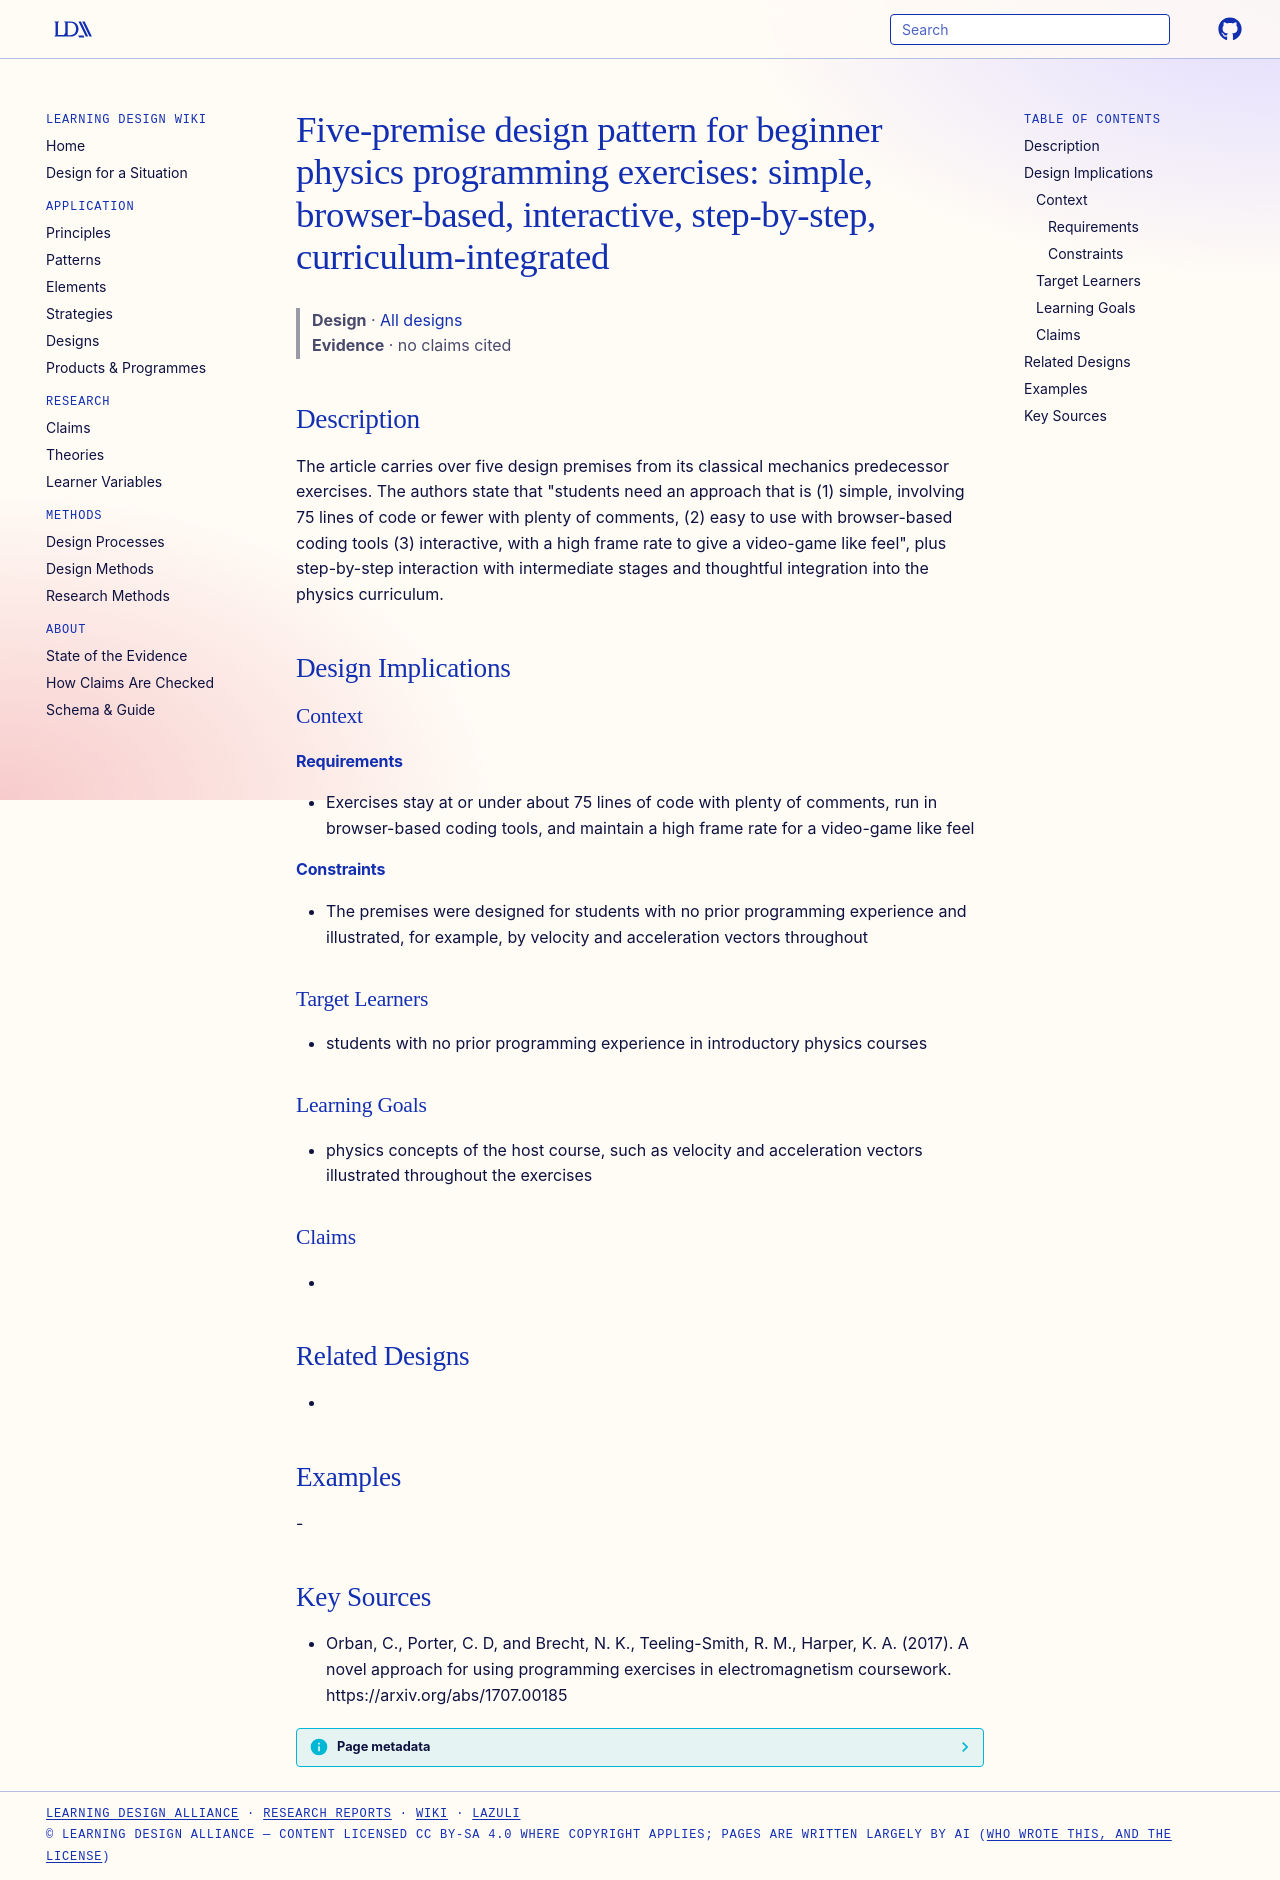

repository: Learning-Design-Alliance/learning-wiki · page: designs/five-premise-physics-programming-design/index.html · generator: mkdocs

---
type: design
id: five-premise-physics-programming-design
title: "Five-premise design pattern for beginner physics programming exercises: simple, browser-based, interactive, step-by-step, curriculum-integrated"
description: The article carries over five design premises from its classical mechanics predecessor exercises.
status: review
generated:
  by: "process:settle-candidates"
  at: 2026-11-18
sources:
  - id: orban-2017
    resource: "https://arxiv.org/abs/1707.00185"
    title: "Orban, C., Porter, C. D, and Brecht, N. K., Teeling-Smith, R. M., Harper, K. A. (2017). A novel approach for using programming exercises in electromagnetism coursework. https://arxiv.org/abs/1707.00185"
    author: Orban, C., Porter, C. D, and Brecht, N. K., Teeling-Smith, R. M., Harper, K. A
---

# Five-premise design pattern for beginner physics programming exercises: simple, browser-based, interactive, step-by-step, curriculum-integrated

> **Design** · [All designs](index.md)
> **Evidence** · no claims cited

## Description
The article carries over five design premises from its classical mechanics predecessor exercises. The authors state that "students need an approach that is (1) simple, involving 75 lines of code or fewer with plenty of comments, (2) easy to use with browser-based coding tools (3) interactive, with a high frame rate to give a video-game like feel", plus step-by-step interaction with intermediate stages and thoughtful integration into the physics curriculum.

## Design Implications

### Context
#### Requirements
- Exercises stay at or under about 75 lines of code with plenty of comments, run in browser-based coding tools, and maintain a high frame rate for a video-game like feel
#### Constraints
- The premises were designed for students with no prior programming experience and illustrated, for example, by velocity and acceleration vectors throughout

### Target Learners
- students with no prior programming experience in introductory physics courses

### Learning Goals
- physics concepts of the host course, such as velocity and acceleration vectors illustrated throughout the exercises

### Claims
- 

## Related Designs
- 

## Examples
-

## Key Sources
- Orban, C., Porter, C. D, and Brecht, N. K., Teeling-Smith, R. M., Harper, K. A. (2017). A novel approach for using programming exercises in electromagnetism coursework. https://arxiv.org/abs/1707.00185
